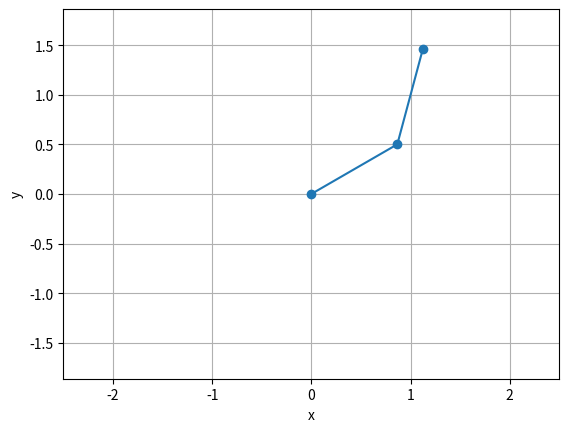

Write Python code to recreate this figure.
"""FK可视化，后续用齐次变换重新做Fk，"""
import numpy as np
import matplotlib.pyplot as plt

l1 = 1.0
l2 = 1.0

q1 = np.deg2rad(30)  # 关节1角度
q2 = np.deg2rad(45)  # 关节2角度

# base
p0 = np.array([0.0, 0.0])

# joint1
p1 = np.array([
    l1 * np.cos(q1), 
    l1 * np.sin(q1)
])

# end effector
p2 = np.array([
    l1 * np.cos(q1) + l2 * np.cos(q1 + q2), 
    l1 * np.sin(q1) + l2 * np.sin(q1 + q2)
])

x = [p0[0], p1[0], p2[0]]
y = [p0[1], p1[1], p2[1]]

plt.plot(x, y, marker='o')
plt.axis('equal')
plt.grid()

plt.xlim(-2.5, 2.5)
plt.ylim(-2.5, 2.5)

plt.xlabel('x')
plt.ylabel('y')

plt.show()
